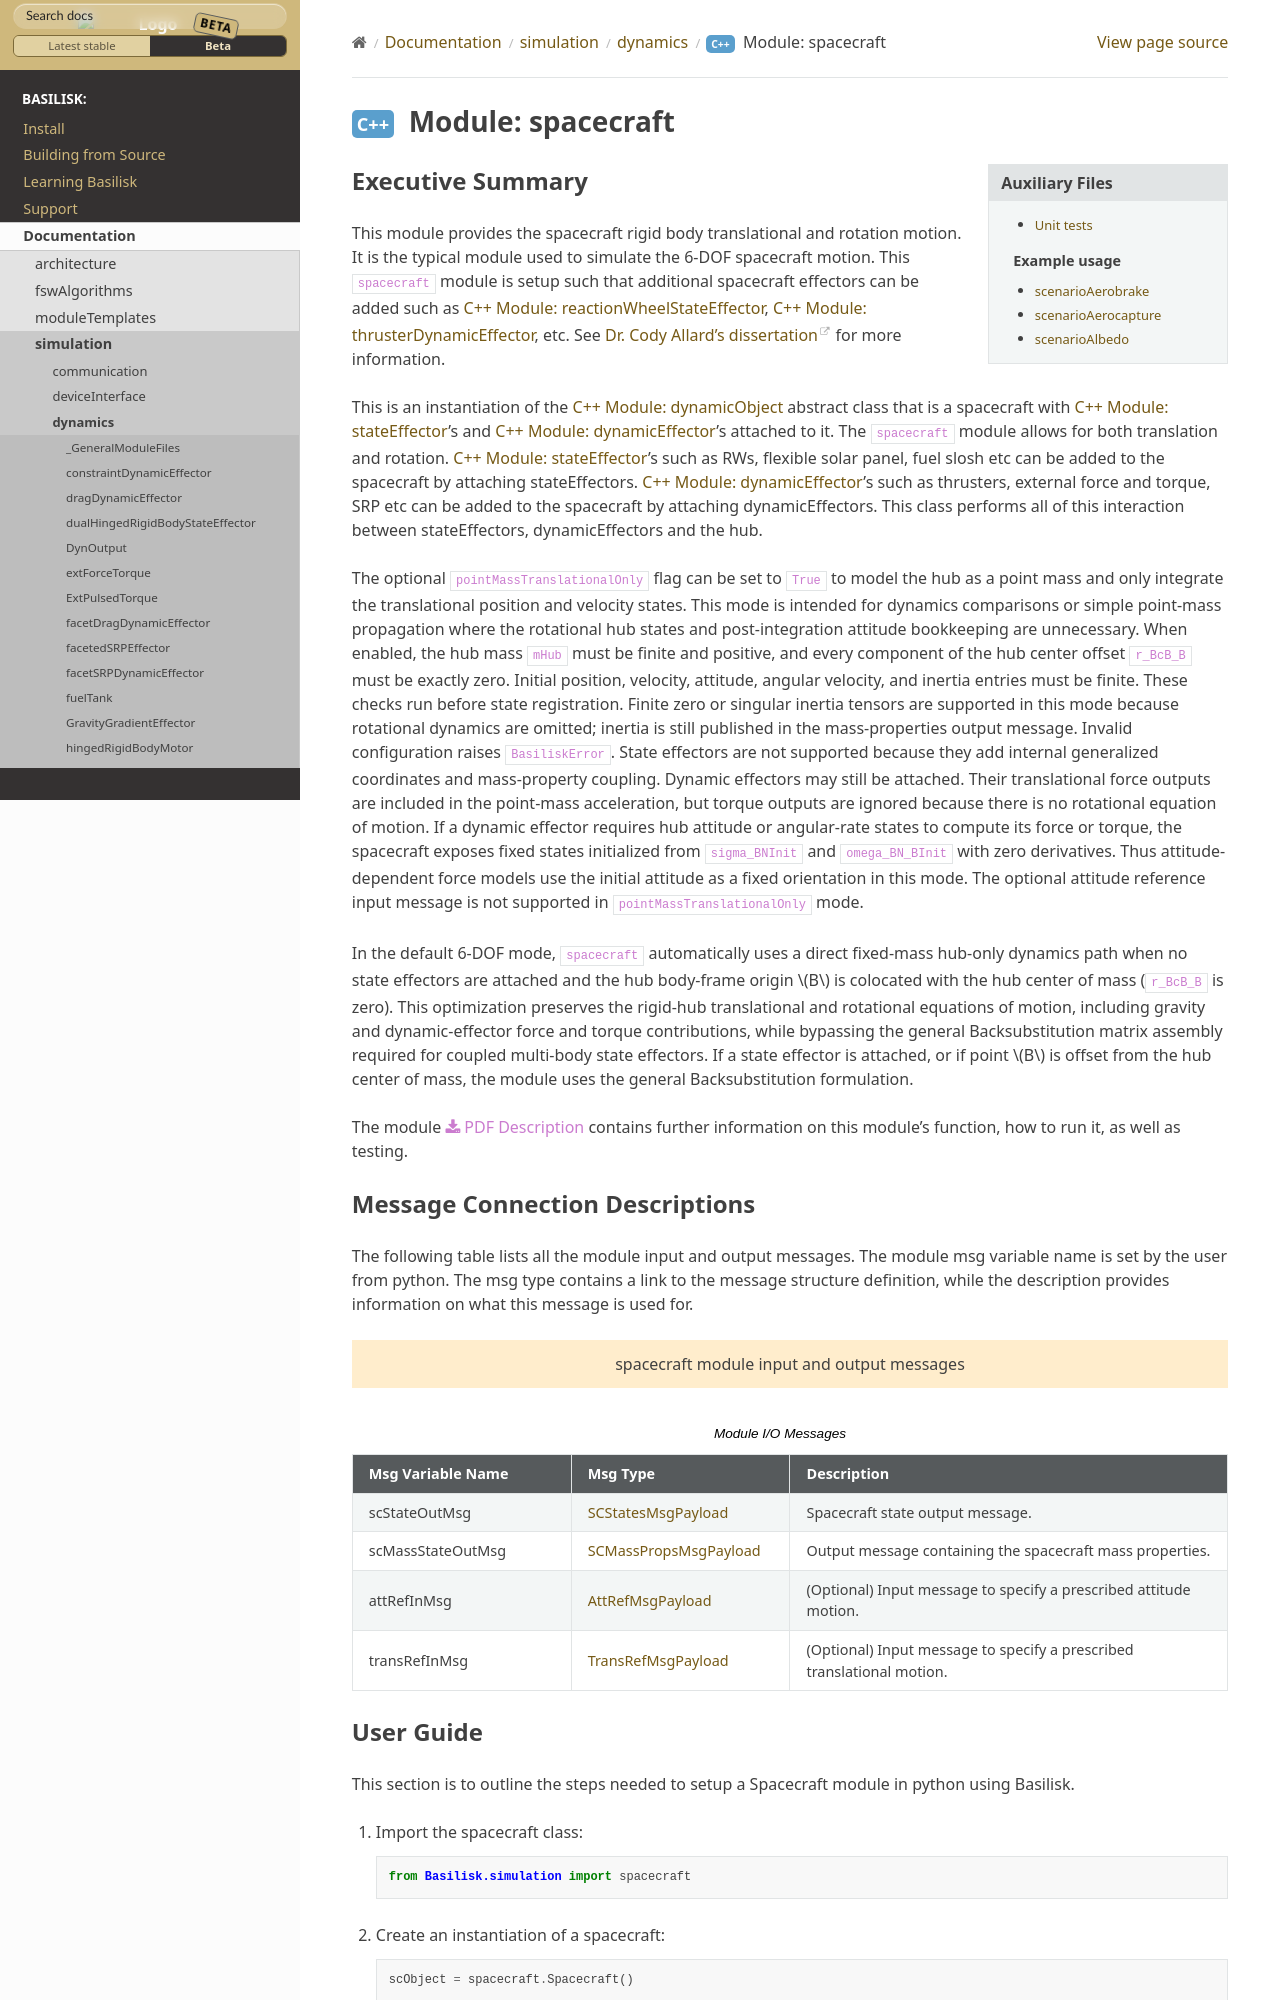

repository: AVSLab/basilisk · page: develop/Documentation/simulation/dynamics/spacecraft/spacecraft.html · generator: sphinx


Executive Summary
-----------------
This module provides the spacecraft rigid body translational and rotation motion.  It is the typical module used to simulate the 6-DOF spacecraft motion.  This ``spacecraft`` module is setup such that additional spacecraft effectors can be added such as :ref:`reactionWheelStateEffector`, :ref:`thrusterDynamicEffector`, etc.  See `Dr. Cody Allard's dissertation <http://hanspeterschaub.info/Papers/grads/CodyAllard.pdf>`__ for more information.


This is an instantiation of the :ref:`dynamicObject` abstract class that is a spacecraft with :ref:`stateEffector`'s and
:ref:`dynamicEffector`'s attached to it. The ``spacecraft`` module allows for both translation and
rotation. :ref:`stateEffector`'s such as RWs, flexible solar panel, fuel slosh etc can be added to the spacecraft by attaching
stateEffectors. :ref:`dynamicEffector`'s such as thrusters, external force and torque, SRP etc can be added to the spacecraft
by attaching dynamicEffectors. This class performs all of this interaction between stateEffectors, dynamicEffectors and
the hub.
